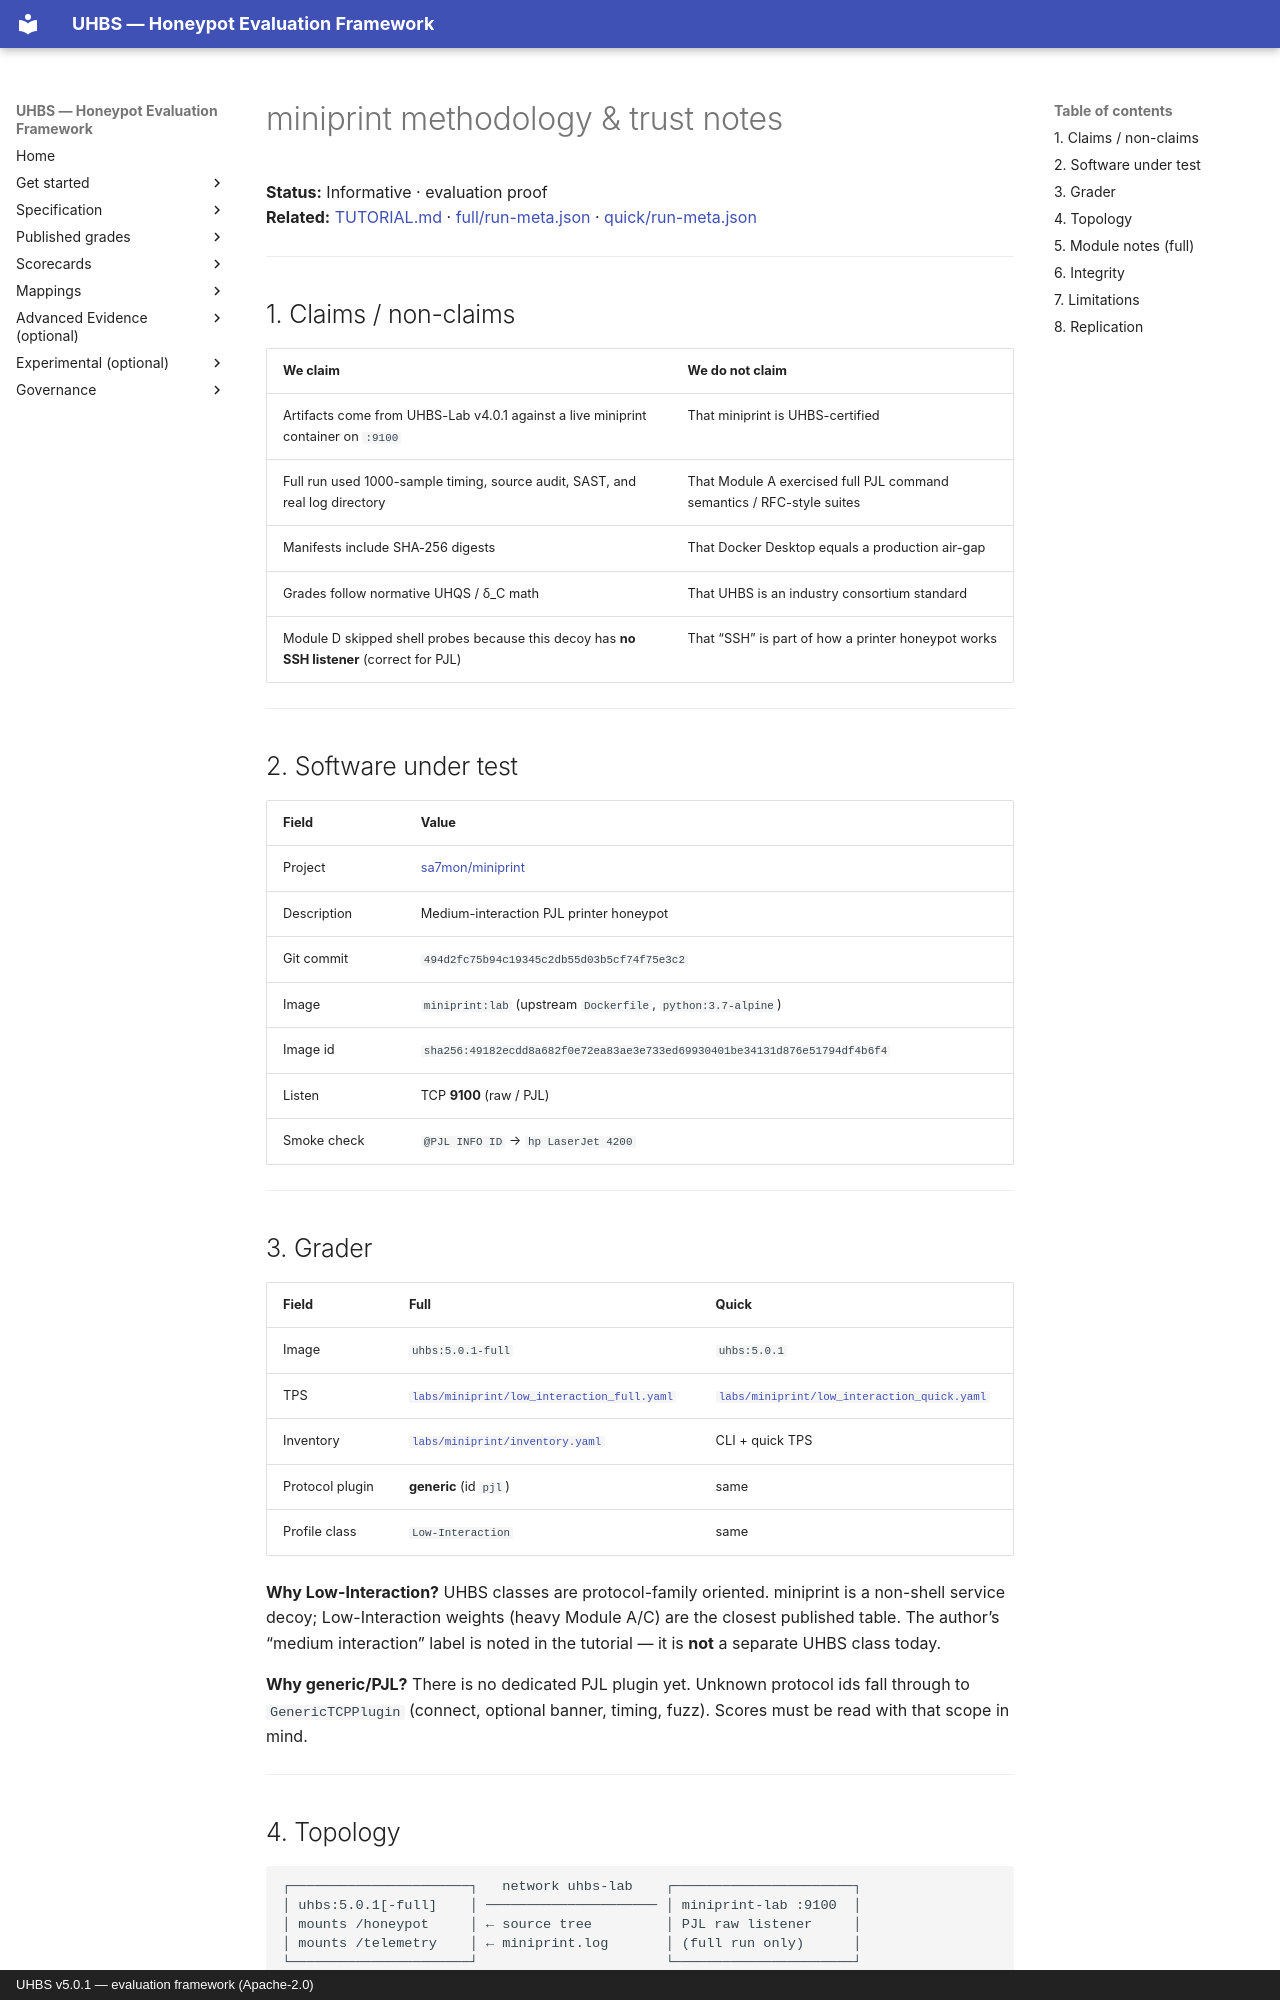

repository: uhbs/uhbs-standard · page: conformance/archive/v5.0.0/miniprint/METHODOLOGY/index.html · generator: mkdocs · copyright: UHBS v5.0.1 — evaluation framework (Apache-2.0)

# miniprint methodology & trust notes

**Status:** Informative · evaluation proof  
**Related:** [TUTORIAL.md](TUTORIAL.md) · [full/run-meta.json](full/run-meta.json) · [quick/run-meta.json](quick/run-meta.json)

---

## 1. Claims / non-claims

| We claim | We do **not** claim |
| --- | --- |
| Artifacts come from UHBS-Lab v4.0.1 against a live miniprint container on `:9100` | That miniprint is UHBS-certified |
| Full run used 1000-sample timing, source audit, SAST, and real log directory | That Module A exercised full PJL command semantics / RFC-style suites |
| Manifests include SHA-256 digests | That Docker Desktop equals a production air-gap |
| Grades follow normative UHQS / δ_C math | That UHBS is an industry consortium standard |
| Module D skipped shell probes because this decoy has **no SSH listener** (correct for PJL) | That “SSH” is part of how a printer honeypot works |

---

## 2. Software under test

| Field | Value |
| --- | --- |
| Project | [sa7mon/miniprint](https://github.com/sa7mon/miniprint) |
| Description | Medium-interaction PJL printer honeypot |
| Git commit | `494d2fc75b94c19345c2db55d03b5cf74f75e3c2` |
| Image | `miniprint:lab` (upstream `Dockerfile`, `python:3.7-alpine`) |
| Image id | `sha256:49182ecdd8a682f0e72ea83ae3e733ed69930401be34131d876e51794df4b6f4` |
| Listen | TCP **9100** (raw / PJL) |
| Smoke check | `@PJL INFO ID` → `hp LaserJet 4200` |

---

## 3. Grader

| Field | Full | Quick |
| --- | --- | --- |
| Image | `uhbs:5.0.1-full` | `uhbs:5.0.1` |
| TPS | [`labs/miniprint/low_interaction_full.yaml`](../../labs/miniprint/low_interaction_full.yaml) | [`labs/miniprint/low_interaction_quick.yaml`](../../labs/miniprint/low_interaction_quick.yaml) |
| Inventory | [`labs/miniprint/inventory.yaml`](../../labs/miniprint/inventory.yaml) | CLI + quick TPS |
| Protocol plugin | **generic** (id `pjl`) | same |
| Profile class | `Low-Interaction` | same |

**Why Low-Interaction?** UHBS classes are protocol-family oriented. miniprint is a non-shell service decoy; Low-Interaction weights (heavy Module A/C) are the closest published table. The author’s “medium interaction” label is noted in the tutorial — it is **not** a separate UHBS class today.

**Why generic/PJL?** There is no dedicated PJL plugin yet. Unknown protocol ids fall through to `GenericTCPPlugin` (connect, optional banner, timing, fuzz). Scores must be read with that scope in mind.

---
